6-way image classification set "Learning" from GitHub (Amram15/RadarTesting); label vocabulary: drinking, falling, picking up, sitting, standing, walking.

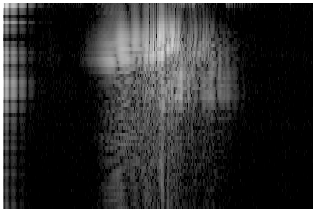
Label: falling

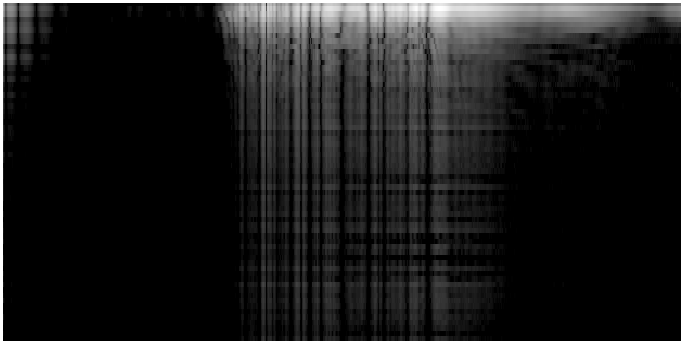
Label: standing

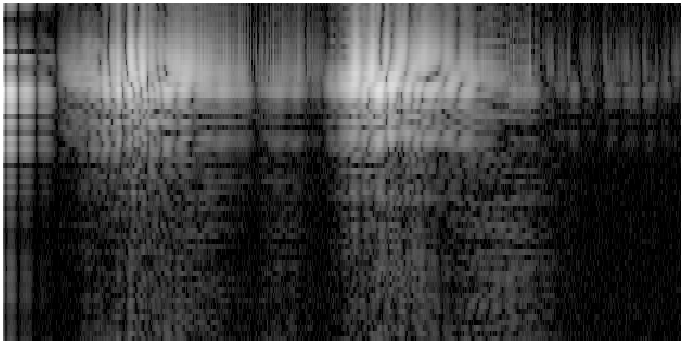
Label: drinking

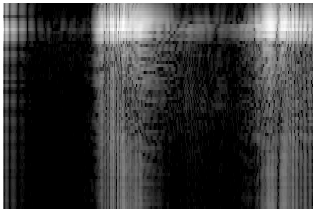
Label: picking up

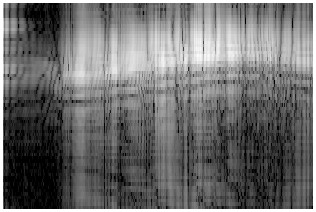
Label: walking

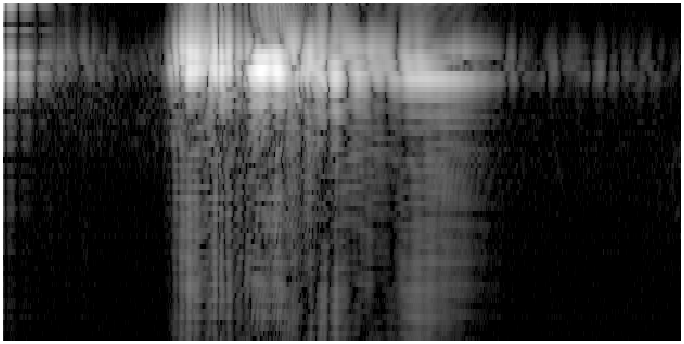
Label: sitting
